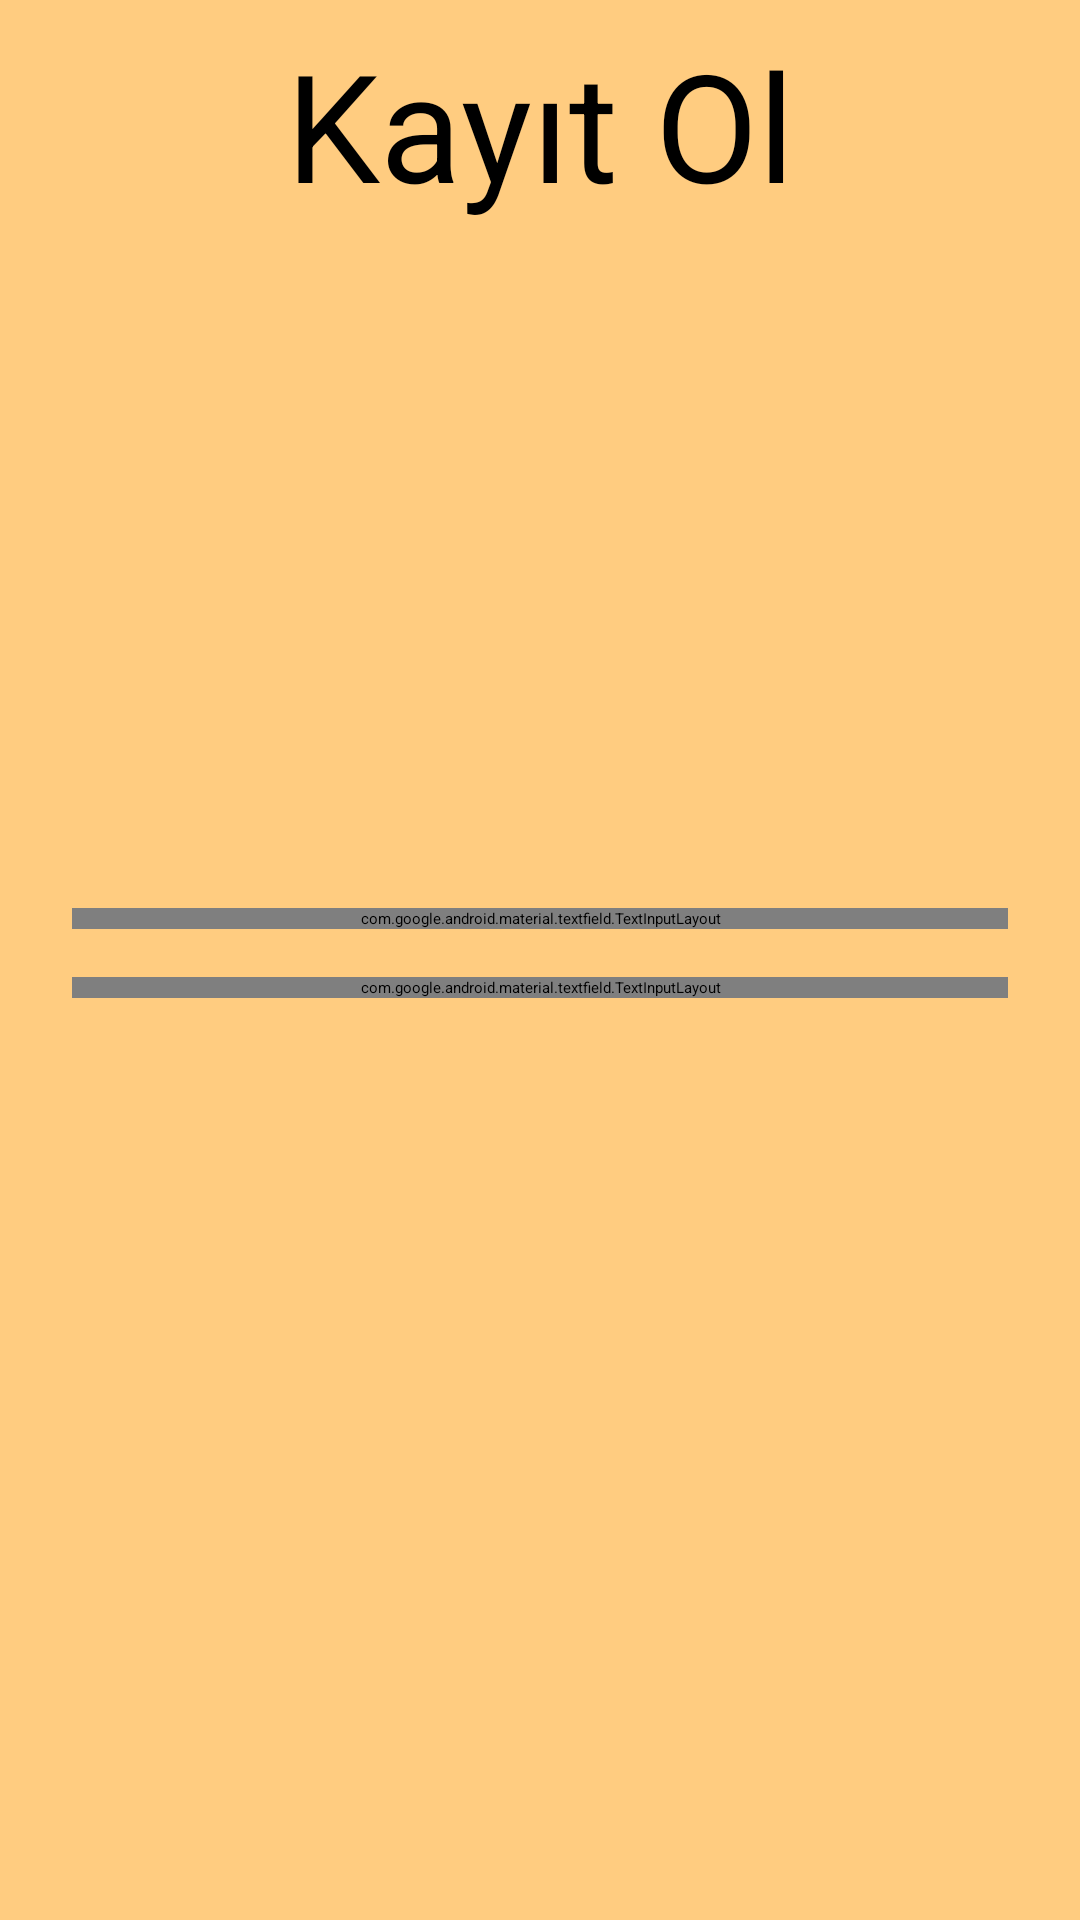

Write the Android layout XML for this screen, with the resource values it uses.
<!-- AndroidManifest.xml: application theme Theme.DersAl -->
<!-- res/layout/activity_sign_up.xml -->
<?xml version="1.0" encoding="utf-8"?>
<androidx.constraintlayout.widget.ConstraintLayout xmlns:android="http://schemas.android.com/apk/res/android"
    xmlns:app="http://schemas.android.com/apk/res-auto"
    xmlns:tools="http://schemas.android.com/tools"
    android:layout_width="match_parent"
    android:layout_height="match_parent"
    android:background="@color/backgroundColor"
    tools:context=".SignUpActivity">

    <TextView
        android:id="@+id/textView2"
        android:layout_width="wrap_content"
        android:layout_height="wrap_content"
        android:layout_marginTop="8dp"
        android:text="Kayıt Ol"
        android:textSize="50sp"
        app:layout_constraintEnd_toEndOf="parent"
        app:layout_constraintStart_toStartOf="parent"
        app:layout_constraintTop_toTopOf="parent" />

    <ImageView
        android:id="@+id/imageView2"
        android:layout_width="200dp"
        android:layout_height="200dp"
        android:layout_marginTop="4dp"
        app:layout_constraintEnd_toEndOf="parent"
        app:layout_constraintHorizontal_bias="0.5"
        app:layout_constraintStart_toStartOf="parent"
        app:layout_constraintTop_toBottomOf="@+id/textView2"
        app:srcCompat="@drawable/adduser" />

    <com.google.android.material.textfield.TextInputLayout
        android:id="@+id/textInputLayout5"
        style="@style/Widget.MaterialComponents.TextInputLayout.OutlinedBox.Dense"
        android:layout_width="0dp"
        android:layout_height="wrap_content"
        android:layout_marginStart="24dp"
        android:layout_marginTop="24dp"
        android:layout_marginEnd="24dp"
        app:layout_constraintEnd_toEndOf="parent"
        app:layout_constraintStart_toStartOf="parent"
        app:layout_constraintTop_toBottomOf="@+id/imageView2">

        <com.google.android.material.textfield.TextInputEditText
            android:id="@+id/signUpEmailTxt"
            android:layout_width="match_parent"
            android:layout_height="wrap_content"
            android:hint="E posta adresiniz" />
    </com.google.android.material.textfield.TextInputLayout>

    <com.google.android.material.textfield.TextInputLayout
        style="@style/Widget.MaterialComponents.TextInputLayout.OutlinedBox.Dense"
        android:layout_width="0dp"
        android:layout_height="wrap_content"
        android:layout_marginStart="24dp"
        android:layout_marginTop="16dp"
        android:layout_marginEnd="24dp"
        app:layout_constraintEnd_toEndOf="parent"
        app:layout_constraintHorizontal_bias="0.5"
        app:layout_constraintStart_toStartOf="parent"
        app:layout_constraintTop_toBottomOf="@+id/textInputLayout5">

        <com.google.android.material.textfield.TextInputEditText
            android:id="@+id/signUpPasswordTxt"
            android:layout_width="match_parent"
            android:layout_height="wrap_content"
            android:hint="Şifreniz"
            android:inputType="textPassword" />
    </com.google.android.material.textfield.TextInputLayout>
</androidx.constraintlayout.widget.ConstraintLayout>
<!-- resources referenced by this layout -->
<resources>
  <color name="backgroundColor">#ffcc80</color>
  <style name="Theme.DersAl" parent="Theme.MaterialComponents.DayNight.DarkActionBar">
          
          <item name="colorPrimary">@color/secondaryColor</item>
          <item name="colorPrimaryVariant">@color/primaryColor</item>
          <item name="colorOnPrimary">@color/white</item>
          
          <item name="colorSecondary">@color/teal_200</item>
          <item name="colorSecondaryVariant">@color/teal_700</item>
          <item name="colorOnSecondary">@color/black</item>
          
          <item name="android:statusBarColor">?attr/colorPrimaryVariant</item>
          
          <item name="fontFamily">@font/carter_one</item>
          <item name="windowNoTitle">true</item>
          <item name="windowActionBar">false</item>
      </style>
  <color name="secondaryColor">#FAA526</color>
  <color name="primaryColor">#fb8c00</color>
  <color name="white">#FFFFFFFF</color>
  <color name="teal_200">#FF03DAC5</color>
  <color name="teal_700">#FF018786</color>
  <color name="black">#FF000000</color>
</resources>
